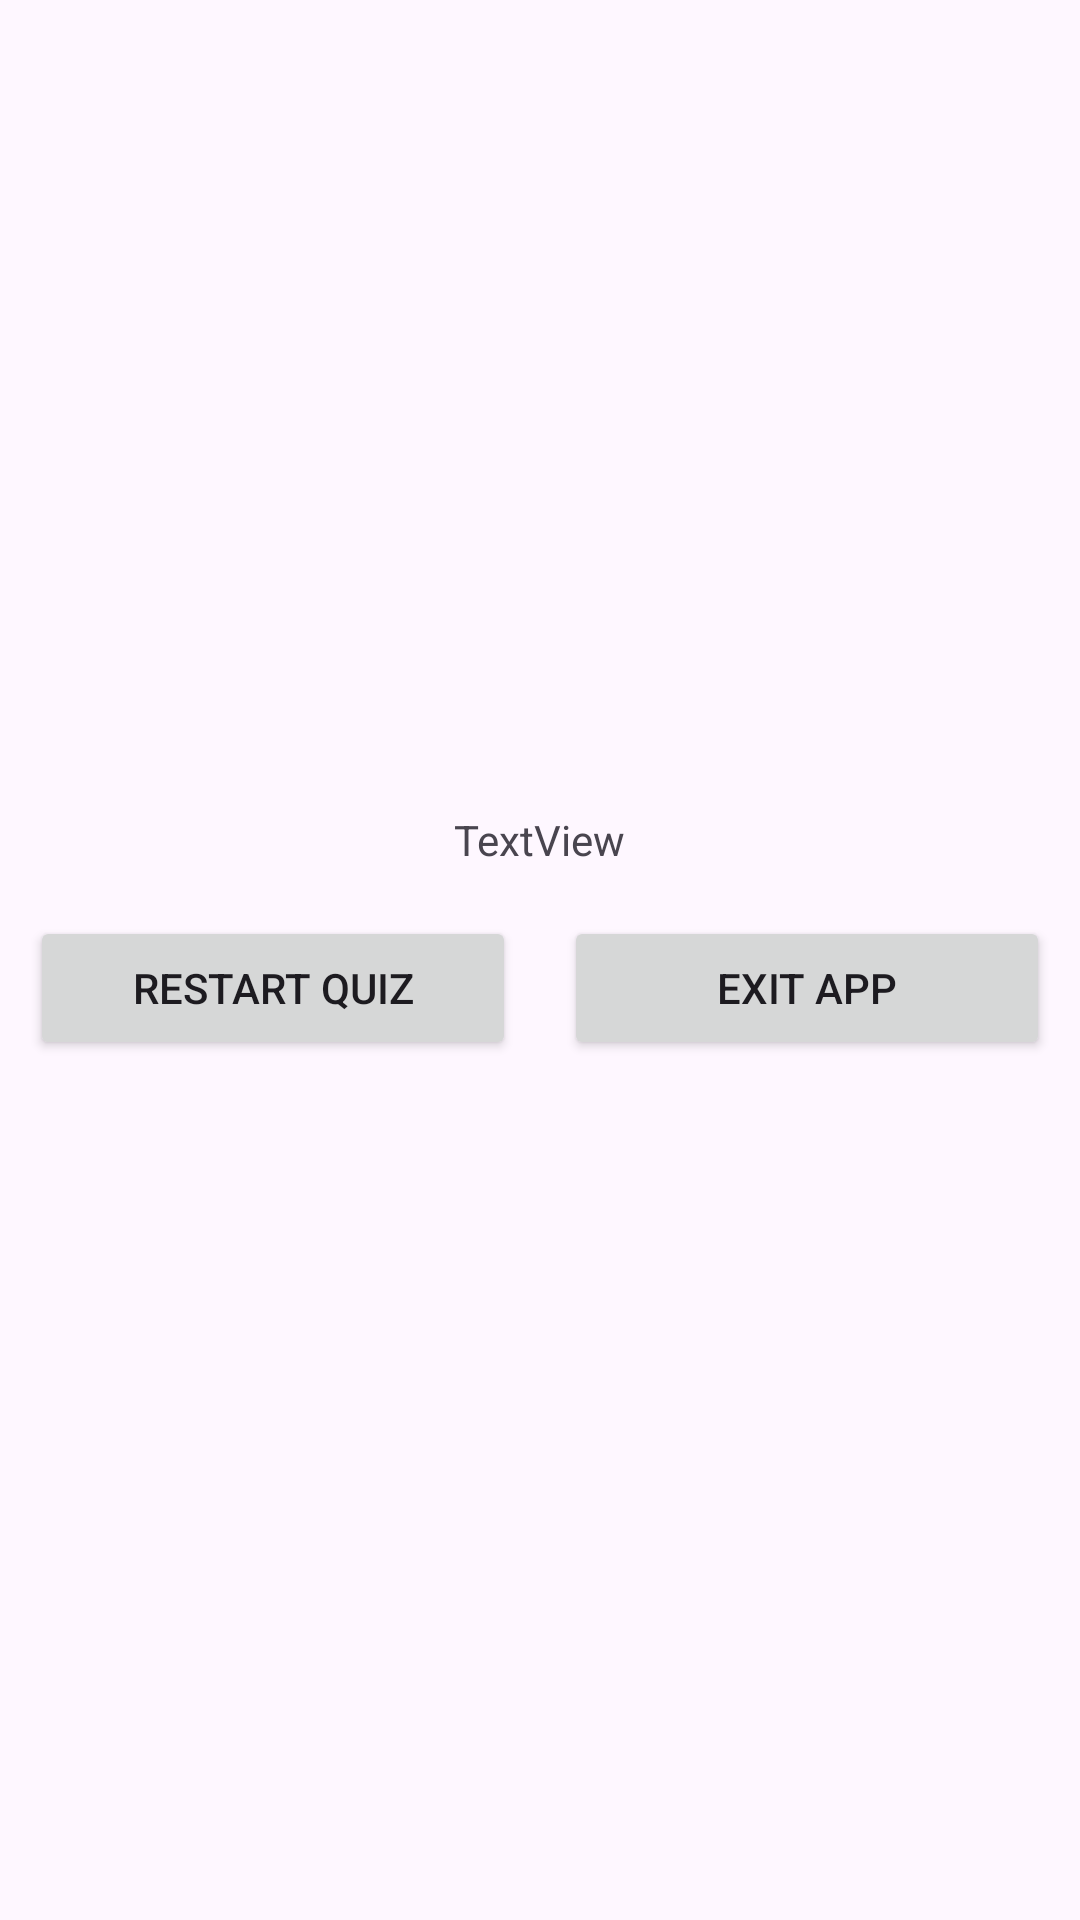

The Android layout XML behind this screen, and the referenced resources:
<!-- AndroidManifest.xml: application theme Theme.VeriFi -->
<!-- res/layout/activity_review.xml -->
<?xml version="1.0" encoding="utf-8"?>
<LinearLayout xmlns:android="http://schemas.android.com/apk/res/android"
    xmlns:app="http://schemas.android.com/apk/res-auto"
    xmlns:tools="http://schemas.android.com/tools"
    android:id="@+id/main"
    android:layout_width="match_parent"
    android:layout_height="match_parent"
    android:orientation="vertical"
    android:padding="10dp"
    android:gravity="center"
    tools:context=".Review">

    
    <TextView
        android:id="@+id/textView"
        android:layout_width="wrap_content"
        android:layout_height="wrap_content"
        android:text="TextView"
        android:layout_marginBottom="16dp" />

    
    <LinearLayout
        android:layout_width="match_parent"
        android:layout_height="wrap_content"
        android:orientation="horizontal"
        android:gravity="center"
        android:layout_marginBottom="16dp">

        <Button
            android:id="@+id/Restart"
            android:layout_width="0dp"
            android:layout_height="wrap_content"
            android:layout_weight="1"
            android:text="Restart Quiz"
            android:layout_marginEnd="8dp" />

        <Button
            android:id="@+id/Exit"
            android:layout_width="0dp"
            android:layout_height="wrap_content"
            android:layout_weight="1"
            android:text="Exit App"
            android:layout_marginStart="8dp" />
    </LinearLayout>

</LinearLayout>
<!-- resources referenced by this layout -->
<resources>
  <style name="Theme.VeriFi" parent="Base.Theme.VeriFi" />
  <style name="Base.Theme.VeriFi" parent="Theme.Material3.DayNight.NoActionBar">
          
          
      </style>
</resources>
